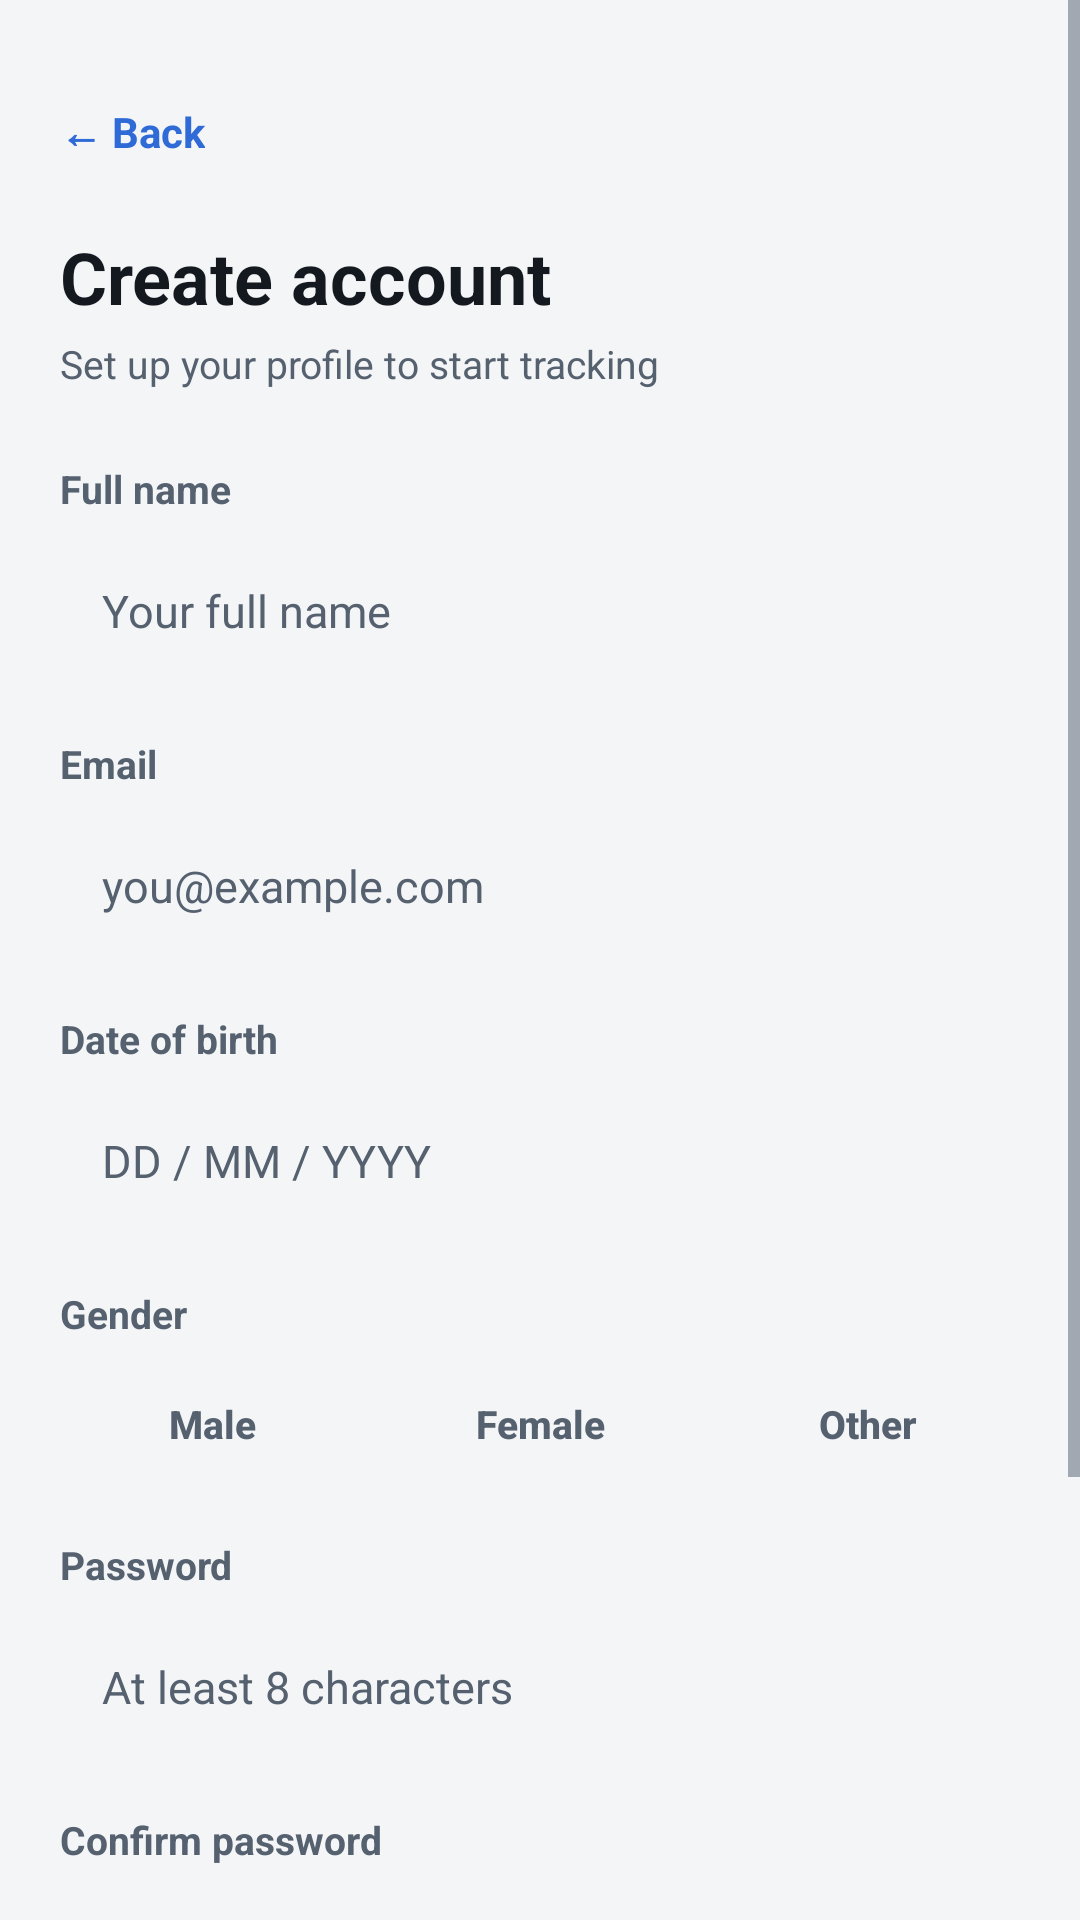

This screen was rendered from an Android layout file. Write that file and the resources it references.
<!-- AndroidManifest.xml: application theme Theme.MediTrackPro -->
<!-- res/layout/activity_signup.xml -->
<?xml version="1.0" encoding="utf-8"?>
<ScrollView xmlns:android="http://schemas.android.com/apk/res/android"
    android:layout_width="match_parent"
    android:layout_height="match_parent"
    android:background="@color/bg"
    android:fillViewport="true">

    <LinearLayout
        android:layout_width="match_parent"
        android:layout_height="wrap_content"
        android:orientation="vertical"
        android:padding="20dp">

        <TextView
            android:id="@+id/tvBack"
            style="@style/Text.Link"
            android:layout_width="wrap_content"
            android:layout_height="wrap_content"
            android:text="← Back" />

        <TextView
            style="@style/Text.Title"
            android:layout_width="wrap_content"
            android:layout_height="wrap_content"
            android:layout_marginTop="8dp"
            android:text="Create account" />

        <TextView
            style="@style/Text.Secondary"
            android:layout_width="wrap_content"
            android:layout_height="wrap_content"
            android:layout_marginTop="4dp"
            android:layout_marginBottom="24dp"
            android:text="Set up your profile to start tracking" />

        <TextView
            style="@style/Text.Label"
            android:layout_width="wrap_content"
            android:layout_height="wrap_content"
            android:layout_marginBottom="6dp"
            android:text="Full name" />

        <EditText
            android:id="@+id/etFullName"
            style="@style/Widget.App.Input"
            android:layout_width="match_parent"
            android:layout_height="wrap_content"
            android:layout_marginBottom="16dp"
            android:hint="Your full name"
            android:importantForAutofill="no"
            android:inputType="textPersonName|textCapWords" />

        <TextView
            style="@style/Text.Label"
            android:layout_width="wrap_content"
            android:layout_height="wrap_content"
            android:layout_marginBottom="6dp"
            android:text="Email" />

        <EditText
            android:id="@+id/etEmail"
            style="@style/Widget.App.Input"
            android:layout_width="match_parent"
            android:layout_height="wrap_content"
            android:layout_marginBottom="16dp"
            android:hint="you@example.com"
            android:importantForAutofill="no"
            android:inputType="textEmailAddress" />

        <TextView
            style="@style/Text.Label"
            android:layout_width="wrap_content"
            android:layout_height="wrap_content"
            android:layout_marginBottom="6dp"
            android:text="Date of birth" />

        <EditText
            android:id="@+id/etDOB"
            style="@style/Widget.App.Input"
            android:layout_width="match_parent"
            android:layout_height="wrap_content"
            android:layout_marginBottom="16dp"
            android:hint="DD / MM / YYYY"
            android:importantForAutofill="no"
            android:inputType="date" />

        <TextView
            style="@style/Text.Label"
            android:layout_width="wrap_content"
            android:layout_height="wrap_content"
            android:layout_marginBottom="6dp"
            android:text="Gender" />

        <LinearLayout
            android:layout_width="match_parent"
            android:layout_height="wrap_content"
            android:layout_marginBottom="16dp"
            android:orientation="horizontal">

            <Button
                android:id="@+id/btnMale"
                style="@style/Widget.App.Button.Choice"
                android:layout_width="0dp"
                android:layout_height="wrap_content"
                android:layout_marginEnd="4dp"
                android:layout_weight="1"
                android:text="Male" />

            <Button
                android:id="@+id/btnFemale"
                style="@style/Widget.App.Button.Choice"
                android:layout_width="0dp"
                android:layout_height="wrap_content"
                android:layout_marginStart="4dp"
                android:layout_marginEnd="4dp"
                android:layout_weight="1"
                android:text="Female" />

            <Button
                android:id="@+id/btnOther"
                style="@style/Widget.App.Button.Choice"
                android:layout_width="0dp"
                android:layout_height="wrap_content"
                android:layout_marginStart="4dp"
                android:layout_weight="1"
                android:text="Other" />

        </LinearLayout>

        <TextView
            style="@style/Text.Label"
            android:layout_width="wrap_content"
            android:layout_height="wrap_content"
            android:layout_marginBottom="6dp"
            android:text="Password" />

        <EditText
            android:id="@+id/etPassword"
            style="@style/Widget.App.Input"
            android:layout_width="match_parent"
            android:layout_height="wrap_content"
            android:layout_marginBottom="16dp"
            android:hint="At least 8 characters"
            android:importantForAutofill="no"
            android:inputType="textPassword" />

        <TextView
            style="@style/Text.Label"
            android:layout_width="wrap_content"
            android:layout_height="wrap_content"
            android:layout_marginBottom="6dp"
            android:text="Confirm password" />

        <EditText
            android:id="@+id/etConfirmPassword"
            style="@style/Widget.App.Input"
            android:layout_width="match_parent"
            android:layout_height="wrap_content"
            android:layout_marginBottom="24dp"
            android:hint="Repeat your password"
            android:importantForAutofill="no"
            android:inputType="textPassword" />

        <Button
            android:id="@+id/btnSignUp"
            android:layout_width="match_parent"
            android:layout_height="wrap_content"
            android:text="Create Account" />

        <LinearLayout
            android:layout_width="wrap_content"
            android:layout_height="wrap_content"
            android:layout_gravity="center_horizontal"
            android:layout_marginTop="12dp"
            android:gravity="center_vertical"
            android:orientation="horizontal">

            <TextView
                style="@style/Text.Secondary"
                android:layout_width="wrap_content"
                android:layout_height="wrap_content"
                android:text="Already have an account?" />

            <TextView
                android:id="@+id/tvGoToSignIn"
                style="@style/Text.Link"
                android:layout_width="wrap_content"
                android:layout_height="wrap_content"
                android:paddingStart="8dp"
                android:paddingEnd="4dp"
                android:text="Sign in" />

        </LinearLayout>

    </LinearLayout>
</ScrollView>
<!-- resources referenced by this layout -->
<resources>
  <color name="bg">#F4F5F7</color>
  <style name="Text.Label" parent="Text">
          <item name="android:textSize">13sp</item>
          <item name="android:textStyle">bold</item>
          <item name="android:textColor">@color/text_secondary</item>
      </style>
  <style name="Text.Link" parent="Text">
          <item name="android:textSize">14sp</item>
          <item name="android:textStyle">bold</item>
          <item name="android:textColor">@color/accent</item>
          <item name="android:minHeight">48dp</item>
          <item name="android:gravity">center_vertical</item>
      </style>
  <style name="Text.Secondary" parent="Text">
          <item name="android:textSize">13sp</item>
          <item name="android:textColor">@color/text_secondary</item>
      </style>
  <style name="Text.Title" parent="Text">
          <item name="android:textSize">24sp</item>
          <item name="android:textStyle">bold</item>
      </style>
  <style name="Widget.App.Input" parent="Widget.AppCompat.EditText">
          <item name="android:background">@drawable/bg_input</item>
          <item name="android:minHeight">52dp</item>
          <item name="android:paddingStart">14dp</item>
          <item name="android:paddingEnd">14dp</item>
          <item name="android:paddingTop">12dp</item>
          <item name="android:paddingBottom">12dp</item>
          <item name="android:textSize">15sp</item>
          <item name="android:textColor">@color/text_primary</item>
          <item name="android:textColorHint">@color/text_secondary</item>
          <item name="android:gravity">center_vertical</item>
          <item name="android:inputType">text</item>
      </style>
  <style name="Text" parent="">
          <item name="android:textColor">@color/text_primary</item>
      </style>
  <color name="text_secondary">#566170</color>
  <color name="accent">#2F6BD7</color>
  <color name="surface_alt">#EEF0F3</color>
  <color name="outline">#D8DCE1</color>
  <color name="text_primary">#14181F</color>
  <color name="on_accent">#FFFFFF</color>
  <color name="surface">#FFFFFF</color>
  <color name="danger">#C23B34</color>
  <style name="Widget.App.Button" parent="Widget.MaterialComponents.Button">
          <item name="backgroundTint">@color/button_bg</item>
          <item name="android:textColor">@color/button_text</item>
          <item name="android:textSize">15sp</item>
          <item name="android:textStyle">bold</item>
          <item name="android:textAllCaps">false</item>
          <item name="android:letterSpacing">0</item>
          <item name="android:minHeight">52dp</item>
          <item name="android:insetTop">0dp</item>
          <item name="android:insetBottom">0dp</item>
          <item name="android:gravity">center</item>
          <item name="cornerRadius">10dp</item>
          <item name="rippleColor">@color/on_accent</item>
      </style>
  <style name="Widget.App.Card" parent="Widget.MaterialComponents.CardView">
          <item name="cardBackgroundColor">@color/surface</item>
          <item name="strokeColor">@color/outline</item>
          <item name="strokeWidth">1dp</item>
          <item name="cardCornerRadius">12dp</item>
          <item name="cardElevation">0dp</item>
          <item name="cardUseCompatPadding">false</item>
      </style>
  <style name="Widget.App.BottomNav" parent="Widget.MaterialComponents.BottomNavigationView">
          <item name="backgroundTint">@color/surface</item>
          <item name="itemIconTint">@color/nav_item</item>
          <item name="itemTextColor">@color/nav_item</item>
          <item name="labelVisibilityMode">labeled</item>
          <item name="elevation">0dp</item>
      </style>
  <style name="Widget.App.Switch" parent="Widget.MaterialComponents.CompoundButton.Switch" />
</resources>
